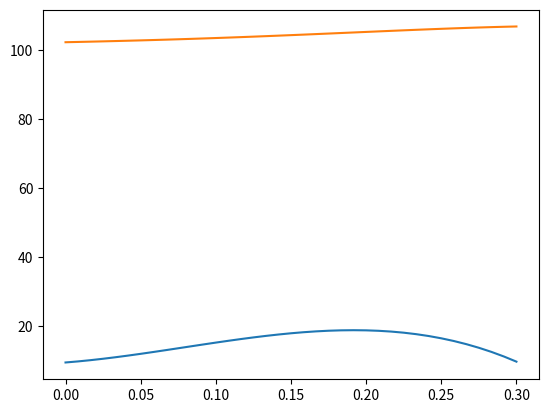

Generate this figure with matplotlib:
import numpy as np
import matplotlib.pyplot as plt

t_dbl = 0.3
t = np.linspace(0, t_dbl, 37)

x0 = 102.2510873860025163016147885
v0 = 9.519918775276269747268638657
a0 = 33.93199626676337224502524489
xt = 106.8102184494792936207048545
vt = 9.76078870859097705615563666

c0 = v0
c1 = a0
c2 = (12 * (xt - x0) - 3 * vt * t_dbl - 9 * v0 * t_dbl - 3 * a0 * t_dbl**2) / t_dbl**3
c3 = (vt - (c0 + c1 * t_dbl + c2 * t_dbl**2)) / t_dbl**3

# c0 = 10.09434908950435686316820855
# c1 = 29.30484939134779159756484123
# c2 = -12992.36438914566198372879550
# c3 = 126993.1589523218406775314708
#
# print(c0)
# print(c1)
# print(c2)
# print(c3)

vel = c3 * t**3 + c2 * t**2 + c1 * t + c0
pos = c3 * t**4 / 4 + c2 * t**3 / 3 + c1 * t**2 / 2 + c0 * t + x0
acc = 3 * c3 * t**2 + 2 * c2 * t + c1

plt.plot(t, vel)
plt.plot(t, pos)
plt.show()
